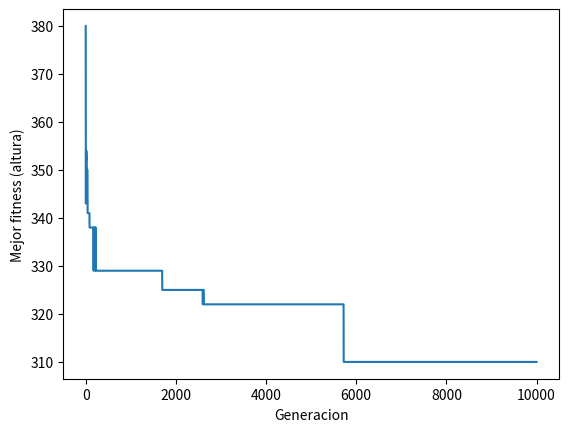

The matplotlib source for this figure:
import random
import numpy as np
import time


# Clase que representa a los rectangulos
class Rectangulo:
    def __init__(self, w=-1, h=-1):
        if(w == -1 and h == -1):
            # Al ancho le asigno un random entero entre 10 y 50
            self.w = random.randint(10, 50)

            # A la altura le asigno un random entero entre 10 y 75
            self.h = random.randint(10, 75)

        else:
            # Al ancho le asigno un random entero entre 10 y 50
            self.w = w

            # A la altura le asigno un random entero entre 10 y 75
            self.h = h


def crear_poblacion_inicial(tamano_poblacion, tamano_permutacion):

    # Crea la poblacion tomando permutaciones de randoms
    return [list(np.random.permutation(range(tamano_permutacion))) for _ in range(tamano_poblacion)]


def generar_rectangulos(cantidad):
    # Genero la cantidad de rectangulos pasados por parámetro
    return [Rectangulo() for _ in range(cantidad)]


def altura_individuo(individuo, rectangulos, W):
    # Variables a utilizar para calcular la altura del individuo
    niveles = []
    nivel_actual = []
    ancho_nivel_actual = 0

    # Acomodo los rectangulos en niveles
    for i in individuo:
        # Si el rectángulo cabe en el nivel actual lo agrego
        if ancho_nivel_actual + rectangulos[int(i)].w <= W:
            nivel_actual.append(rectangulos[int(i)].h)
            ancho_nivel_actual += rectangulos[int(i)].w
        # Guardo el nivel anterior  y creo uno nuevo con el nuevo rectángulo
        else:
            niveles.append(nivel_actual)
            nivel_actual = [rectangulos[int(i)].h]
            ancho_nivel_actual = rectangulos[int(i)].w

    # Agrego el ultimo nivel
    niveles.append(nivel_actual)

    # Sumo las alturas máximas de los niveles
    return sum([max(h) for h in niveles])


def calcular_fitness(poblacion, rectangulos, W):
    # Calculo las alturas de toda la poblacion
    return list(map(lambda x: altura_individuo(x, rectangulos, W), poblacion))


def seleccionar_individuo_por_competicion(poblacion, fitness, tamano_poblacion):
    # Elijo a individuos para que compitan
    peleador_1 = random.randint(0, tamano_poblacion - 1)
    peleador_2 = random.randint(0, tamano_poblacion - 1)

    # Obtengo el fitness de cada uno
    peleador_1_fitness = fitness[peleador_1]
    peleador_2_fitness = fitness[peleador_2]

    # Identifico el peleador con menor fitness
    if peleador_1_fitness <= peleador_2_fitness:
        ganador = peleador_1
    else:
        ganador = peleador_2

    # Retorno el cromosoma del ganador
    return poblacion[ganador]


def crossover(padre_1, padre_2):
    # Realizo el pmx para crear los nuevos individuos
    hijo_1 = pmx(list(padre_1), list(padre_2))
    hijo_2 = pmx(list(padre_2), list(padre_1))

    return hijo_1, hijo_2


def pmx(padre_1, padre_2):
    tamano_cromosoma = len(padre_1)

    # Calculo los puntos de corte
    primer_punto = random.randint(1, tamano_cromosoma - 2)
    segundo_punto = random.randint(primer_punto + 1, tamano_cromosoma - 1)

    # Obtengo la lista entre los puntos de corte del padre_1
    lista_intermedia_1 = padre_1[primer_punto:segundo_punto]
    # Obtengo la lista entre los puntos de corte del padre_2
    lista_intermedia_2 = padre_2[primer_punto:segundo_punto]

    # Paso los elementos intermedios del padre_1 al hijo y el resto de los elementos los pongo en -1
    hijo = [-1] * primer_punto + lista_intermedia_1 + [-1] * (tamano_cromosoma - segundo_punto)

    # Guardo los mapeos
    mapeo = []
    for i in range(segundo_punto - primer_punto):
        if lista_intermedia_2[i] not in hijo:
            mapeo.append((lista_intermedia_2[i], lista_intermedia_1[i]))

    # Relleno el hijo con los mapeos
    for x in mapeo:
        m1 = x[0]
        m2 = x[1]
        while hijo[padre_2.index(m2)] != -1:
            m2 = hijo[padre_2.index(m2)]
        hijo[padre_2.index(m2)] = m1

    # Relleno los elementos del hijo que todavía están en -1
    for i in range(tamano_cromosoma):
        if hijo[i] == -1:
            hijo[i] = padre_2[i]

    return np.array(hijo)


def mutar_individuo(x):
    # Elijo aleatoriamente dos puntos
    indice_1 = random.randint(0, len(x) - 1)
    indice_2 = random.randint(0, len(x) - 1)

    # Guardo los genes en ese punto
    gen_1 = x[indice_1]
    gen_2 = x[indice_2]

    # Intercambio genes
    x[indice_1] = gen_2
    x[indice_2] = gen_1

    return x


def mutar_poblacion_aleatoriamente(poblacion, pm):
    # Aplico mutación aleatoria
    return list(map(lambda x: x if random.uniform(0, 1) > pm else mutar_individuo(x), poblacion))


random.seed(int(round(time.time() * 1000)))

# Descomentar para que genere rectangulos aleatorios
cantidad_rectangulos = 20
rectangulos = generar_rectangulos(cantidad_rectangulos)

# Descomentar para que genere 10 rectangulos fijos
# cantidad_rectangulos = 10
# rectangulos = [Rectangulo(57, 28), Rectangulo(39, 31), Rectangulo(66, 28), Rectangulo(52, 11), Rectangulo(60, 26),
#                Rectangulo(13, 26), Rectangulo(13, 21), Rectangulo(72, 36), Rectangulo(27, 18), Rectangulo(43, 48)]

# Descomentar para que genere 20 rectangulos fijos
# cantidad_rectangulos = 20
# rectangulos = [Rectangulo(57, 28), Rectangulo(39, 31), Rectangulo(66, 28), Rectangulo(52, 11), Rectangulo(60, 26),
#                Rectangulo(13, 26), Rectangulo(13, 21), Rectangulo(72, 36), Rectangulo(27, 18), Rectangulo(43, 48),
#                Rectangulo(57, 28), Rectangulo(39, 31), Rectangulo(66, 28), Rectangulo(52, 11), Rectangulo(60, 26),
#                Rectangulo(13, 26), Rectangulo(13, 21), Rectangulo(72, 36), Rectangulo(27, 18), Rectangulo(43, 48)]

# Ajusto parámetros
W = 100
tamano_poblacion = 50
max_generaciones = 10000
pm = 0.1
pc = 0.65
historial_mejores_fitness = []

# Crear la población inicial
poblacion = crear_poblacion_inicial(tamano_poblacion, cantidad_rectangulos)

# Calcular fitness de la población inicial
fitness = calcular_fitness(poblacion, rectangulos, W)

# Calculo el mejor fitness de la población inicial
mejor_fitness = min(fitness)
# Lo agrego al historial
historial_mejores_fitness.append(mejor_fitness)
print('Mejor fitness inicial: ', mejor_fitness)

# Algoritmo genético
for generacion in range(max_generaciones):

    # Creo una lista para almacenar la nueva poblacion
    nueva_poblacion = []

    # Creo la nueva poblacion generando dos hijos a la vez
    for i in range(int(tamano_poblacion / 2)):
        padre_1 = seleccionar_individuo_por_competicion(poblacion, fitness, tamano_poblacion)
        padre_2 = seleccionar_individuo_por_competicion(poblacion, fitness, tamano_poblacion)
        if random.uniform(0, 1) <= pc:
            hijo_1, hijo_2 = crossover(padre_1, padre_2)
        else:
            hijo_1, hijo_2 = padre_1, padre_2
        nueva_poblacion.append(hijo_1)
        nueva_poblacion.append(hijo_2)

    # Reemplazo la vieja población por una nueva
    poblacion = np.array(nueva_poblacion)

    # Aplico la mutación
    poblacion = mutar_poblacion_aleatoriamente(poblacion, pm)

    # Calculo el fitness de la poblacion
    fitness = calcular_fitness(poblacion, rectangulos, W)
    # Calculo el mejor fitness de la población
    mejor_fitness = min(fitness)
    # Lo agrego al historial
    historial_mejores_fitness.append(mejor_fitness)

mejor_solucion = poblacion[fitness.index(min(fitness))]
print('Mejor fitness final: ', mejor_fitness, ', Individuo:', mejor_solucion)

# Genero un gráfico del progreso
import matplotlib.pyplot as plt

plt.plot(historial_mejores_fitness)
plt.xlabel('Generacion')
plt.ylabel('Mejor fitness (altura)')
plt.show()